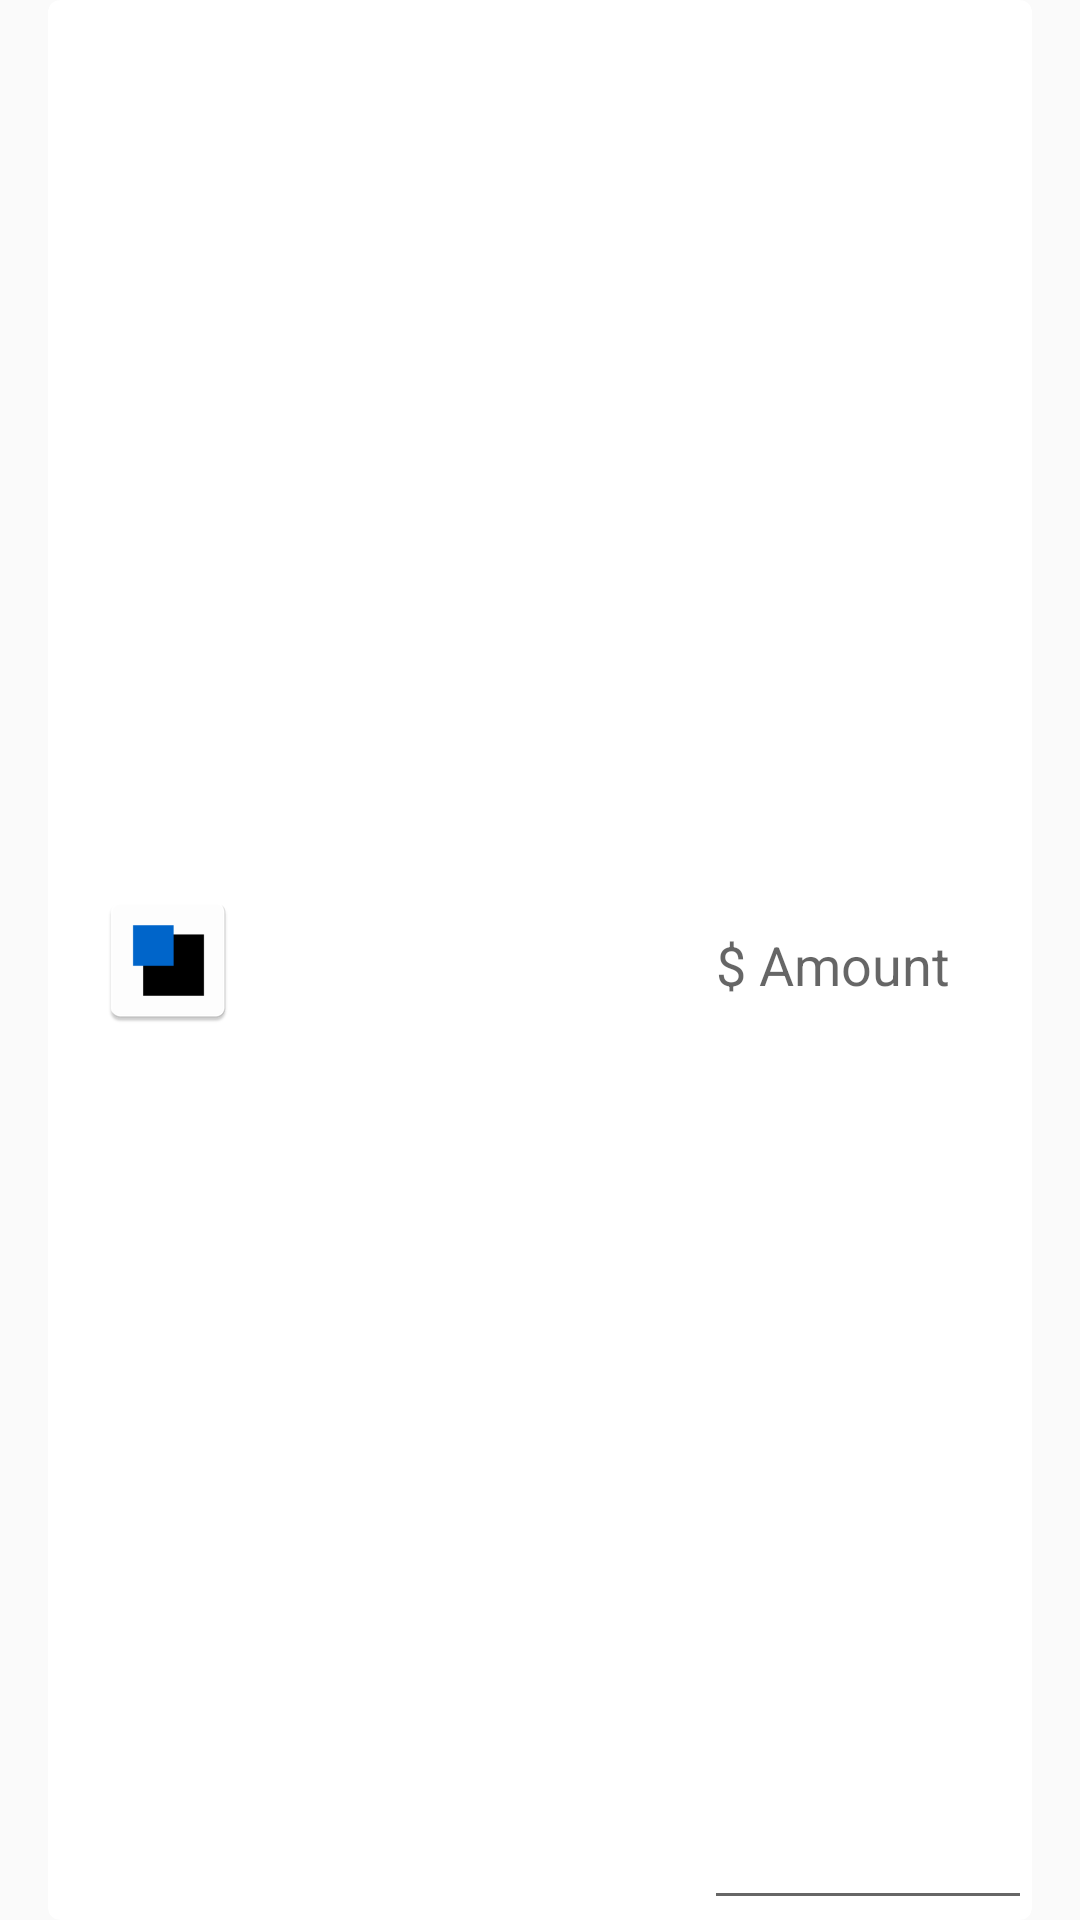

Write the Android layout XML for this screen, with the resource values it uses.
<!-- AndroidManifest.xml: application theme AppTheme -->
<!-- res/layout/card_user_edit_money.xml -->
<?xml version="1.0" encoding="utf-8"?>
<LinearLayout
    xmlns:android="http://schemas.android.com/apk/res/android"
    android:layout_width="match_parent"
    android:layout_height="wrap_content"
    android:orientation="horizontal">

    <android.support.v7.widget.CardView
        xmlns:card_view="http://schemas.android.com/apk/res-auto"
        android:id="@+id/user_edit_money_card_view"
        android:layout_width="match_parent"
        android:layout_height="match_parent"
        android:layout_gravity="center"
        android:layout_marginHorizontal="@dimen/activity_horizontal_margin"
        card_view:cardCornerRadius="4dp">

        <LinearLayout
            android:layout_width="match_parent"
            android:layout_height="match_parent"
            android:orientation="horizontal">

            <LinearLayout
                android:layout_width="fill_parent"
                android:layout_height="match_parent"
                android:orientation="horizontal"
                android:layout_weight="1">

                <ImageView
                    android:layout_width="wrap_content"
                    android:layout_height="wrap_content"
                    android:src="@mipmap/ic_launcher"
                    android:layout_gravity="center_vertical"
                    android:layout_margin="@dimen/activity_vertical_margin"/>

                <LinearLayout
                    android:layout_width="match_parent"
                    android:layout_height="match_parent"
                    android:orientation="vertical">

                    <TextView
                        android:id="@+id/user_label"
                        android:layout_width="wrap_content"
                        android:layout_height="wrap_content"
                        android:textSize="12sp"
                        android:textStyle="bold"/>

                    <TextView
                        android:id="@+id/user_content"
                        android:layout_width="wrap_content"
                        android:layout_height="wrap_content"
                        android:textSize="12sp"/>

                </LinearLayout>

            </LinearLayout>

            <LinearLayout
                android:layout_width="fill_parent"
                android:layout_height="match_parent"
                android:layout_weight="2"
                android:gravity="bottom"
                android:orientation="horizontal">

                <EditText
                    android:id="@+id/user_amount_edit_text"
                    style="@style/Base.ContainerFullWidth"
                    android:layout_width="match_parent"
                    android:layout_height="match_parent"
                    android:hint="@string/amount"
                    android:importantForAutofill="noExcludeDescendants"
                    android:inputType="numberDecimal" />

            </LinearLayout>

        </LinearLayout>

    </android.support.v7.widget.CardView>

</LinearLayout>
<!-- resources referenced by this layout -->
<resources>
  <dimen name="activity_horizontal_margin">16dp</dimen>
  <dimen name="activity_vertical_margin">16dp</dimen>
  <!-- mipmap ic_launcher: png bitmap (mipmap-hdpi, 830 bytes) -->
  <string name="amount">$ Amount</string>
  <style name="Base.ContainerFullWidth">
          <item name="android:layout_width">match_parent</item>
          <item name="android:layout_height">wrap_content</item>
      </style>
  <style name="AppTheme" parent="Theme.AppCompat.Light.DarkActionBar">
          <item name="colorPrimary">@color/colorPrimary</item>
          <item name="colorPrimaryDark">@color/colorPrimaryDark</item>
          <item name="colorAccent">@color/colorAccent</item>
      </style>
  <color name="colorPrimary">#3F51B5</color>
  <color name="colorPrimaryDark">#303F9F</color>
  <color name="colorAccent">#FF4081</color>
</resources>
